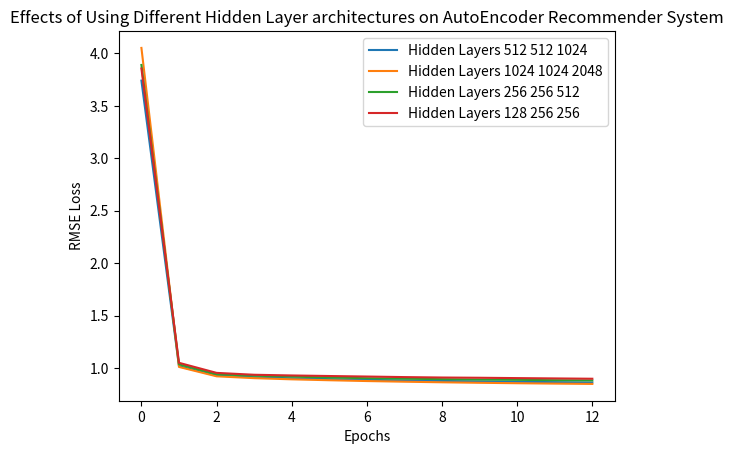

Recreate this plot in Python.
import matplotlib.pyplot as plt

hl512_512_1024 = [3.7402251, 1.018251918994787, 0.9286143235578209, 0.9128819519459742, 0.9025583008256508,
                  0.8947420035724365, 0.8878735532811081, 0.8822713911977321, 0.8772145576092908, 0.8730803419401143,
                  0.8692451484613755, 0.8661265983913956, 0.8627713687835279]

hl1024_1024_2048 = [4.0516473, 1.0110305924545409, 0.9216914326191401, 0.9041609247950021, 0.8929324690473428,
                    0.8842623180639773, 0.8765206133340733, 0.8702913351672077, 0.8647071139175287, 0.8599046460357488,
                    0.8557668800780964, 0.8522258247404633, 0.8491143365357327]


hl256_256_512 = [3.8891685, 1.035585458556256, 0.9416665056576572, 0.9275835453858202, 0.9188360116344221,
                 0.9103179191267052, 0.9034862700498899, 0.8987941502798745, 0.8945276593284324, 0.8905260733448414,
                 0.8879711479076116, 0.8846666528118955, 0.8821913555612156]


hl128_256_256 = [3.8554773, 1.0502942456429472, 0.9543622541144114, 0.9364071366722352, 0.9297623965447561,
                 0.9244511431849757, 0.9194605625098173, 0.9142113569529817, 0.9101342439397945, 0.9078113563885888,
                 0.9045745261067549, 0.9015312273327432, 0.8984810461911427]


epoch = range(13)

# plot lines
plt.plot(epoch, hl512_512_1024, label="Hidden Layers 512 512 1024")
plt.plot(epoch, hl1024_1024_2048, label="Hidden Layers 1024 1024 2048")
plt.plot(epoch, hl256_256_512, label="Hidden Layers 256 256 512")
plt.plot(epoch, hl128_256_256, label="Hidden Layers 128 256 256")

plt.title('Effects of Using Different Hidden Layer architectures on AutoEncoder Recommender System')
plt.xlabel("Epochs")
plt.ylabel('RMSE Loss')

plt.legend()
plt.show()
